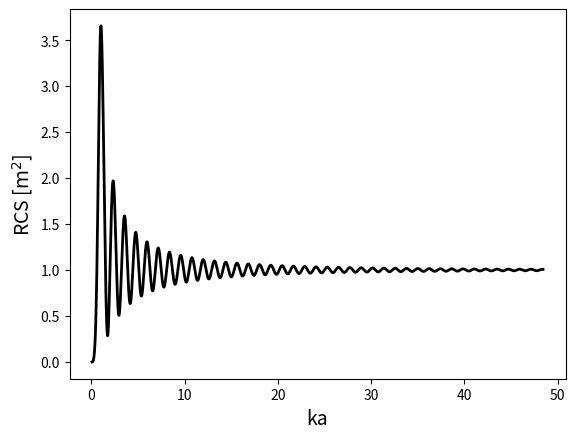

Python code for this plot:
import numpy as np
from scipy.special import jv
from scipy.special import hankel1 as h1, hankel2 as H2
from scipy.special import h2vp as DH2


def jd(l, x):
    return -l*jv(l+0.5,x) + x*jv(l-0.5,x)

def hd(l, x):
    return -l*h1(l+0.5,x) + x*h1(l-0.5,x)

def hd2(l, x):
    return -l*h2(l-0.5,x) +x*h2(l-1.5,x)

def bl(l, x):
    return -jv(l+0.5,x)/h1(l+0.5,x)

def al(l, x):
    return -jd(l,x)/hd(l,x)

def sigmaPEC(lmax, f, R):
    x = (2*np.pi*f/3e8*R).reshape(1,len(f))
    l = np.arange(1, lmax+1).reshape(lmax,1)
    sigma = np.pi*R**2/x**2*np.abs(((-1)**l*(2*l+1)*(-al(l,x)+bl(l,x))).sum(axis=0))**2 
    return sigma.flatten()


if __name__ == "__main__":
    from matplotlib import pyplot as plt
    f = np.linspace(0.1,92.5,3310)*1e9
    R = 25e-3
    lmax =100 
    l = np.arange(1,lmax+1).reshape(lmax,1)
    x = 2*np.pi*f/3e8*R
    plt.plot(x, (sigmaPEC(lmax, f, R))/(R**2*np.pi), "k-", linewidth=2)
    plt.xlabel("ka", fontsize=14)
    plt.ylabel("RCS [$\mathrm{m}^2$]", fontsize=14)
    plt.show()

